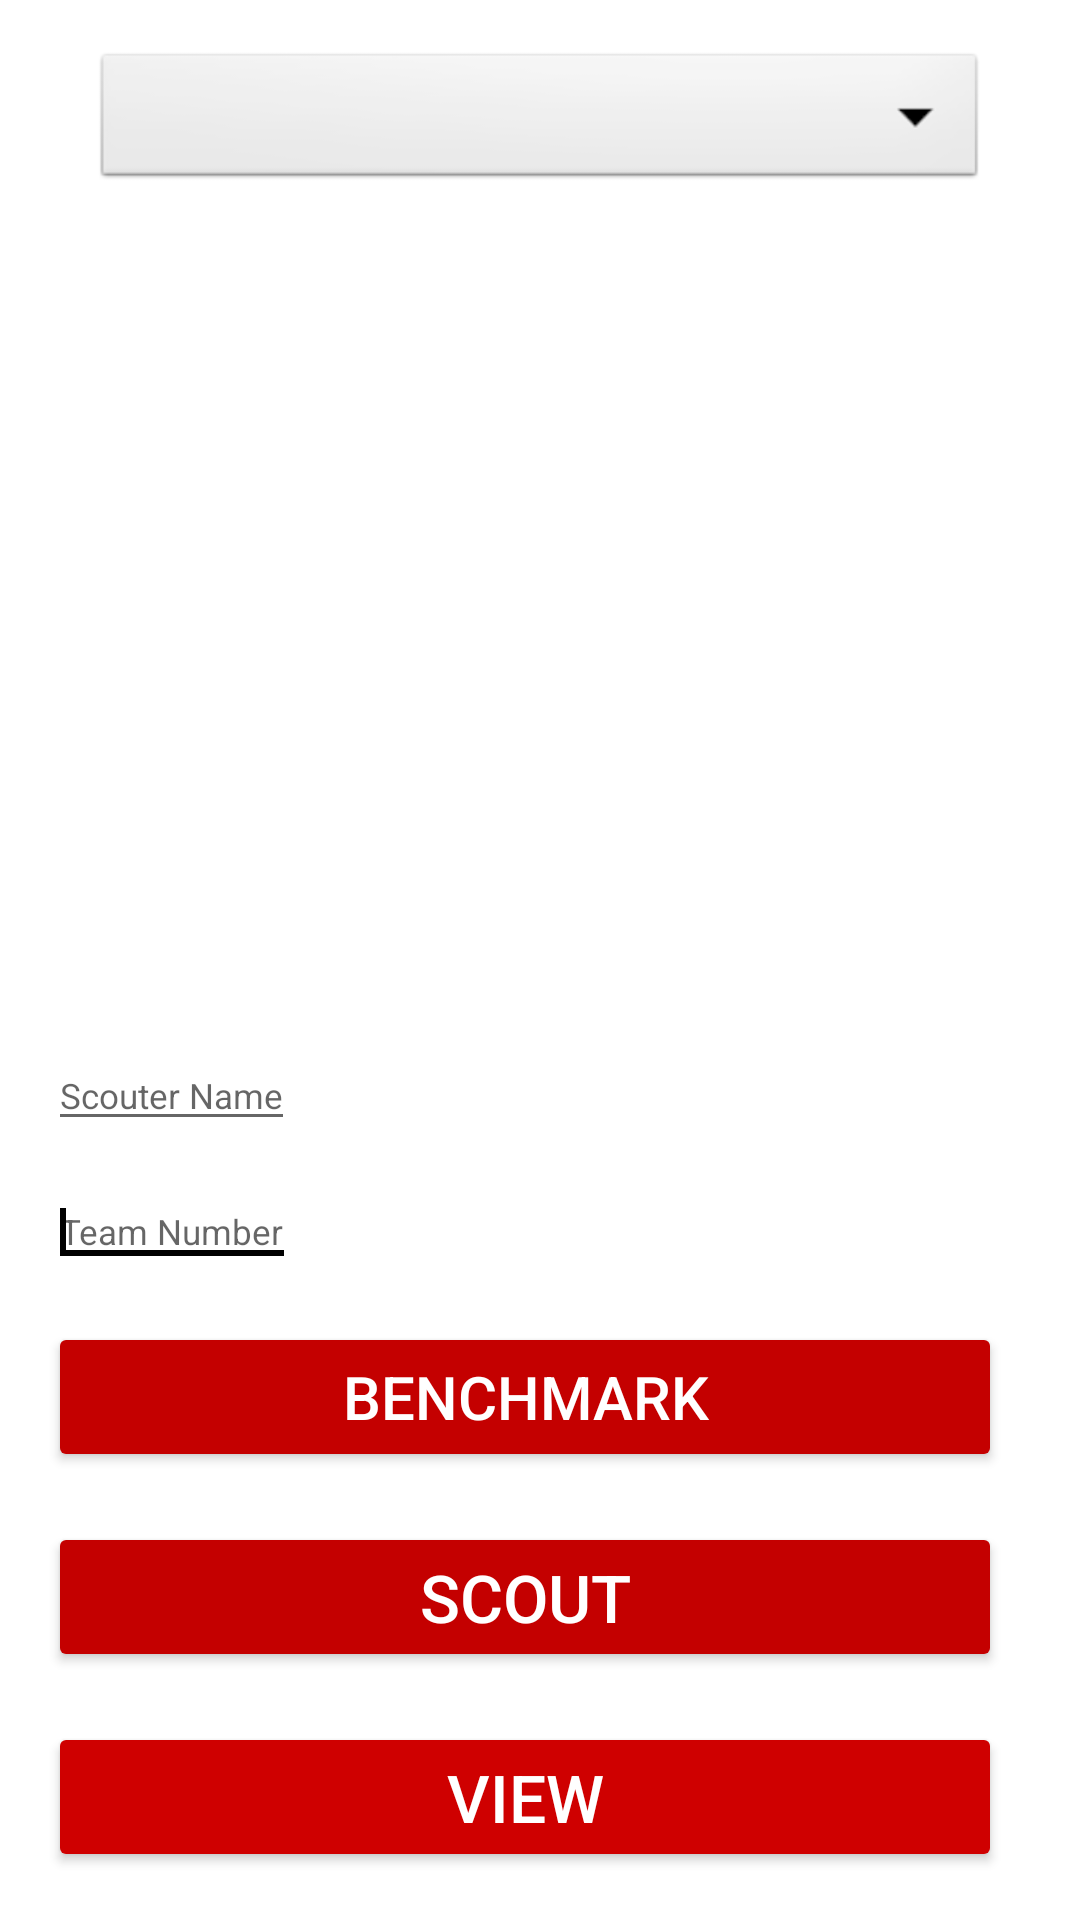

The Android layout XML behind this screen, and the referenced resources:
<!-- AndroidManifest.xml: application theme AppTheme -->
<!-- res/layout/activity_main_screen.xml -->
<?xml version="1.0" encoding="utf-8"?>
<RelativeLayout xmlns:android="http://schemas.android.com/apk/res/android"
    xmlns:tools="http://schemas.android.com/tools"
    android:id="@+id/activity_main_screen"
    android:layout_width="match_parent"
    android:layout_height="match_parent"
    android:paddingBottom="@dimen/activity_vertical_margin"
    android:paddingLeft="@dimen/activity_horizontal_margin"
    android:paddingRight="@dimen/activity_horizontal_margin"
    android:paddingTop="@dimen/activity_vertical_margin"
    tools:context="com.sparx1126.steamworks.MainScreen"
    android:background="@color/colorWhite">

    <requestFocus />

    <Spinner
        android:id="@+id/eventPicker"
        android:layout_width="fill_parent"
        android:layout_height="wrap_content"
        android:layout_marginLeft="@dimen/horiz_margin"
        android:layout_marginRight="@dimen/horiz_margin"
        android:background="@android:drawable/btn_dropdown" />

    <Button
        android:text="Benchmark"
        android:id="@+id/benchmarkAuto"
        android:elevation="0dp"
        style="@android:style/Widget.Material.Button.Colored"
        android:backgroundTint="#c40000"
        android:minHeight="75dip"
        android:textSize="20sp"
        android:textColor="@color/colorWhite"
        android:layout_width="wrap_content"
        android:layout_height="150px"
        android:layout_above="@+id/button3"
        android:layout_alignParentRight="true"
        android:layout_alignParentEnd="true"
        android:layout_marginRight="10dp"
        android:layout_marginEnd="10dp"
        android:layout_alignParentLeft="true"
        android:layout_alignParentStart="true" />

    <Button
        android:text="Scout"
        android:layout_width="wrap_content"
        android:layout_height="150px"
        android:id="@+id/button3"
        android:elevation="0dp"
        style="@android:style/Widget.Material.Button.Colored"
        android:backgroundTint="#C40000"
        android:minHeight="75dip"
        android:textSize="22sp"
        android:textColor="@color/colorWhite"
        android:layout_above="@+id/button"
        android:layout_alignParentLeft="true"
        android:layout_alignParentStart="true"
        android:layout_alignRight="@+id/benchmarkAuto"
        android:layout_alignEnd="@+id/benchmarkAuto"
        android:layout_marginTop="50px"
        android:layout_marginBottom="50px"/>

    <Button
        android:text="View"
        android:layout_width="wrap_content"
        android:id="@+id/button"
        android:elevation="0dp"
        style="@android:style/Widget.Material.Button.Colored"
        android:minHeight="75dip"
        android:textSize="22sp"
        android:backgroundTint="@color/colorSparxRed"
        android:textColor="@color/colorWhite"
        android:layout_height="150px"
        android:layout_alignParentBottom="true"
        android:layout_alignParentLeft="true"
        android:layout_alignParentStart="true"
        android:layout_alignRight="@+id/button3"
        android:layout_alignEnd="@+id/button3" />

    <AutoCompleteTextView
        android:layout_width="wrap_content"
        android:layout_height="100px"
        android:id="@+id/team"
        android:minWidth="100px"
        android:textSize="35px"
        android:hint="Team Number"
        android:completionHint=" fhg "
        android:layout_above="@+id/benchmarkAuto"
        android:layout_alignParentLeft="true"
        android:layout_alignParentStart="true"
        android:layout_marginBottom="15dp" />


    <AutoCompleteTextView
        android:layout_width="wrap_content"
        android:layout_height="100px"
        android:id="@+id/scouterName"
        android:minWidth="100px"
        style="@style/Widget.AppCompat.AutoCompleteTextView"
        android:textSize="35px"
        android:hint="Scouter Name"
        android:layout_above="@+id/team"
        android:layout_alignParentLeft="true"
        android:layout_alignParentStart="true"
        android:layout_marginBottom="12dp" />

</RelativeLayout>
<!-- resources referenced by this layout -->
<resources>
  <color name="colorSparxRed">#CF0000</color>
  <color name="colorWhite">#FFFFFF</color>
  <dimen name="activity_horizontal_margin">16dp</dimen>
  <dimen name="activity_vertical_margin">16dp</dimen>
  <dimen name="horiz_margin">15dp</dimen>
  <style name="AppTheme" parent="Theme.AppCompat.Light.DarkActionBar">
          
          <item name="colorPrimary">@color/colorSparxRed</item>
          <item name="colorPrimaryDark">@color/colorBlack</item>
          <item name="colorAccent">@color/colorBlack</item>
      </style>
  <color name="colorBlack">#000000</color>
</resources>
